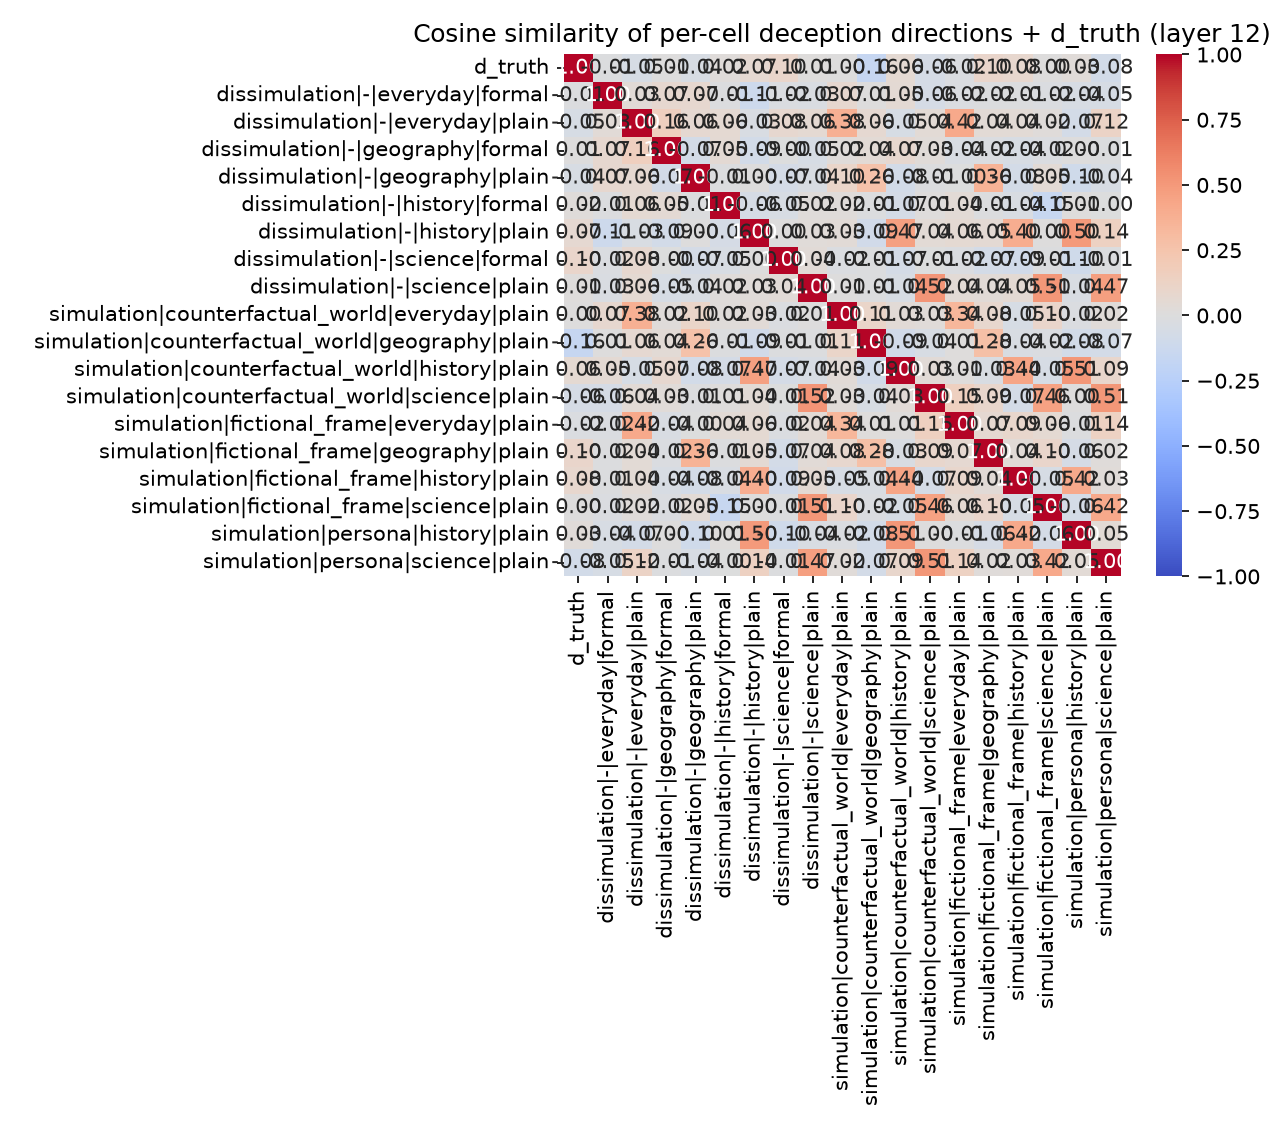

Source data for this figure (header and first rows):
, d_truth, dissimulation|-|everyday|formal, dissimulation|-|everyday|plain, dissimulation|-|geography|formal, dissimulation|-|geography|plain, dissimulation|-|history|formal, dissimulation|-|history|plain, dissimulation|-|science|formal, dissimulation|-|science|plain, simulation|counterfactual_world|everyday…, simulation|counterfactual_world|geograph…, simulation|counterfactual_world|history|…, simulation|counterfactual_world|science|…, simulation|fictional_frame|everyday|plai…, simulation|fictional_frame|geography|pla…, simulation|fictional_frame|history|plain, simulation|fictional_frame|science|plain, simulation|persona|history|plain, simulation|persona|science|plain
d_truth, 1, -0.01487, -0.05138, 0.005491, -0.04035, 0.02122, 0.07003, 0.09896, 0.01417, 0.001519, -0.1613, 0.05708, -0.05966, -0.01623, 0.09809, 0.08388, 0.00252, 0.02579, -0.07958
dissimulation|-|everyday|formal, -0.01487, 1.0, 0.03163, 0.07044, 0.07469, -0.01219, -0.1141, -0.01901, -0.02604, 0.07421, 0.007572, 0.04946, -0.05511, -0.01775, -0.01549, -0.01326, -0.01888, -0.03982, -0.0512
dissimulation|-|everyday|plain, -0.05138, 0.03163, 1.0, 0.1572, 0.06374, 0.05506, -0.03152, 0.07752, 0.05773, 0.3816, 0.06382, -0.05263, 0.04468, 0.4161, 0.04223, 0.04302, 0.0223, -0.0726, 0.1227
dissimulation|-|geography|formal, 0.005491, 0.07044, 0.1572, 1, -0.07233, 0.04893, -0.08507, -6.85174e-05, -0.04863, 0.01699, 0.0444, 0.07254, 0.03054, -0.03725, -0.01846, -0.03907, -0.01954, 0.002424, -0.008633
dissimulation|-|geography|plain, -0.04035, 0.07469, 0.06374, -0.07233, 1, -0.01083, 0.004757, -0.06844, -0.03687, 0.1048, 0.2627, -0.08472, -0.01073, -0.004681, 0.3639, -0.07744, 0.04576, -0.09784, -0.04189
dissimulation|-|history|formal, 0.02122, -0.01219, 0.05506, 0.04893, -0.01083, 1.0, -0.05848, -0.04657, 0.01704, 0.01839, -0.01227, -0.06717, 0.01003, 0.04111, -0.01134, -0.03705, -0.1538, 0.01065, -0.002233
dissimulation|-|history|plain, 0.07003, -0.1141, -0.03152, -0.08507, 0.004757, -0.05848, 1.0, 0.003546, 0.03102, 0.03196, -0.09203, 0.4672, 0.04172, 0.06056, 0.05279, 0.396, 0.002364, 0.4966, 0.1429
dissimulation|-|science|formal, 0.09896, -0.01901, 0.07752, -6.85174e-05, -0.06844, -0.04657, 0.003546, 1.0, 0.03869, -0.0164, -0.00923, -0.06943, -0.005391, -0.0174, -0.07078, -0.0889, -0.009353, -0.09929, -0.011
dissimulation|-|science|plain, 0.01417, -0.02604, 0.05773, -0.04863, -0.03687, 0.01704, 0.03102, 0.03869, 1.0, 0.00623, -0.01341, -0.04022, 0.5204, 0.04029, 0.03538, 0.05432, 0.5103, -0.03739, 0.4713
simulation|counterfactual_world|everyday…, 0.001519, 0.07421, 0.3816, 0.01699, 0.1048, 0.01839, 0.03196, -0.0164, 0.00623, 1.0, 0.1089, 0.03172, 0.02648, 0.3375, 0.07871, -0.04954, 0.09677, -0.01669, 0.02495
simulation|counterfactual_world|geograph…, -0.1613, 0.007572, 0.06382, 0.0444, 0.2627, -0.01227, -0.09203, -0.00923, -0.01341, 0.1089, 1.0, -0.08654, -0.04402, 0.01408, 0.2776, -0.03828, -0.01886, -0.08264, -0.07158
simulation|counterfactual_world|history|…, 0.05708, 0.04946, -0.05263, 0.07254, -0.08472, -0.06717, 0.4672, -0.06943, -0.04022, 0.03172, -0.08654, 1, 0.03315, 0.009613, -0.03224, 0.4385, -0.0536, 0.5079, 0.08608
simulation|counterfactual_world|science|…, -0.05966, -0.05511, 0.04468, 0.03054, -0.01073, 0.01003, 0.04172, -0.005391, 0.5204, 0.02648, -0.04402, 0.03315, 1, 0.1534, 0.09282, -0.06978, 0.4552, 0.004989, 0.5147
simulation|fictional_frame|everyday|plai…, -0.01623, -0.01775, 0.4161, -0.03725, -0.004681, 0.04111, 0.06056, -0.0174, 0.04029, 0.3375, 0.01408, 0.009613, 0.1534, 1.0, 0.06525, 0.08792, 0.05764, -0.01142, 0.1403
simulation|fictional_frame|geography|pla…, 0.09809, -0.01549, 0.04223, -0.01846, 0.3639, -0.01134, 0.05279, -0.07078, 0.03538, 0.07871, 0.2776, -0.03224, 0.09282, 0.06525, 1.0, 0.03859, 0.1001, -0.05584, 0.02268
simulation|fictional_frame|history|plain, 0.08388, -0.01326, 0.04302, -0.03907, -0.07744, -0.03705, 0.396, -0.0889, 0.05432, -0.04954, -0.03828, 0.4385, -0.06978, 0.08792, 0.03859, 1.0, -0.04772, 0.4159, 0.02763
simulation|fictional_frame|science|plain, 0.00252, -0.01888, 0.0223, -0.01954, 0.04576, -0.1538, 0.002364, -0.009353, 0.5103, 0.09677, -0.01886, -0.0536, 0.4552, 0.05764, 0.1001, -0.04772, 1.0, -0.0628, 0.4206
simulation|persona|history|plain, 0.02579, -0.03982, -0.0726, 0.002424, -0.09784, 0.01065, 0.4966, -0.09929, -0.03739, -0.01669, -0.08264, 0.5079, 0.004989, -0.01142, -0.05584, 0.4159, -0.0628, 1.0, 0.04663
simulation|persona|science|plain, -0.07958, -0.0512, 0.1227, -0.008633, -0.04189, -0.002233, 0.1429, -0.011, 0.4713, 0.02495, -0.07158, 0.08608, 0.5147, 0.1403, 0.02268, 0.02763, 0.4206, 0.04663, 1
